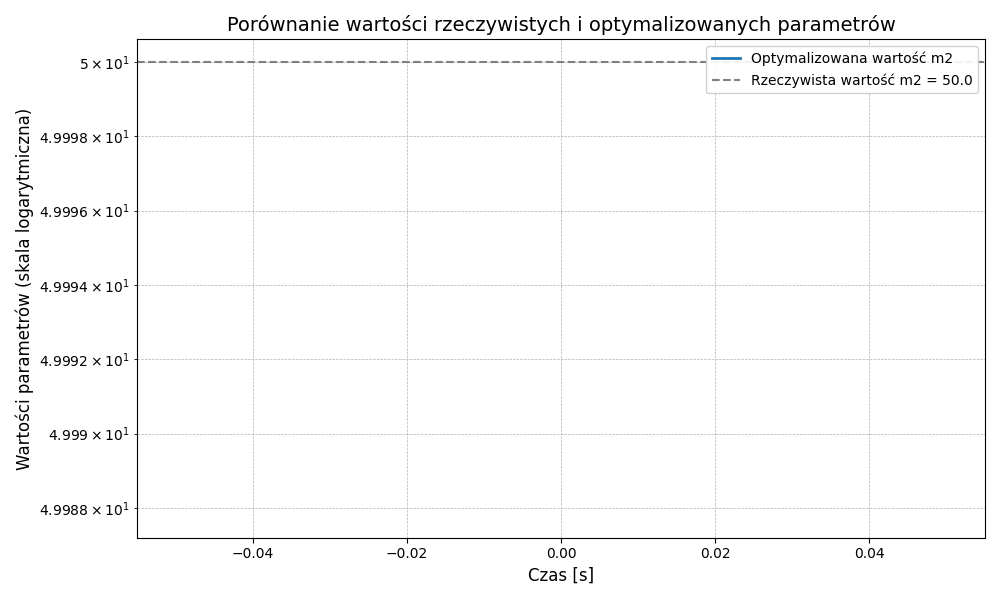

Data behind this chart, as committed beside it:
czas, parametr_m2, qr_d2[0], qr_d2[1], qr_d2[2], qr_d1[0], qr_d1[1], qr_d1[2]
,, wartosc_rzeczywista_m2 = 50.0
Czas symulacji oraz wartosci optymalizow…
0, 49.99, 0.0, 0.0, 0.0, 0.0, 0.0, 0.0
